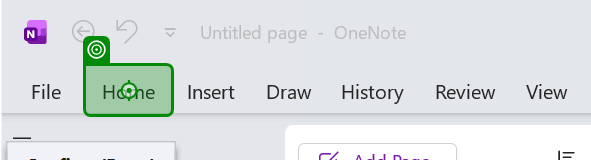
Task: Test Automation Project
Workflow: ON-SMOKE-003

Step 1: click on 'Home'

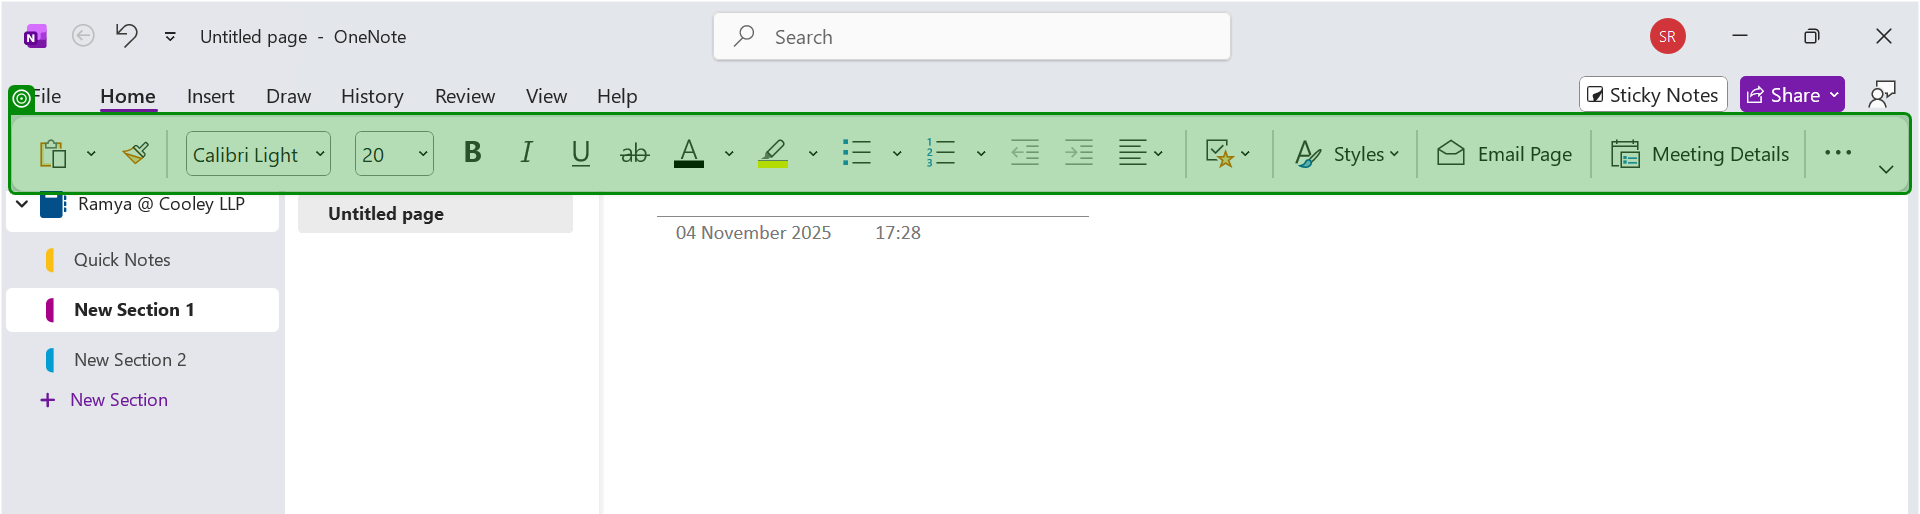
Step 2: check 'Paste Cut Copy Format P…'